Run: headless pygame with SDL's dummy video driver; simulated clock (each Clock.tick advances the game by its frame time, no real sleeping); random seed 0; keys injected as events and as key.get_pressed() state; mouse plan: one left click at the window centre at the start of phase 2, then a move to the lower-right quarter at the start of phase 3.
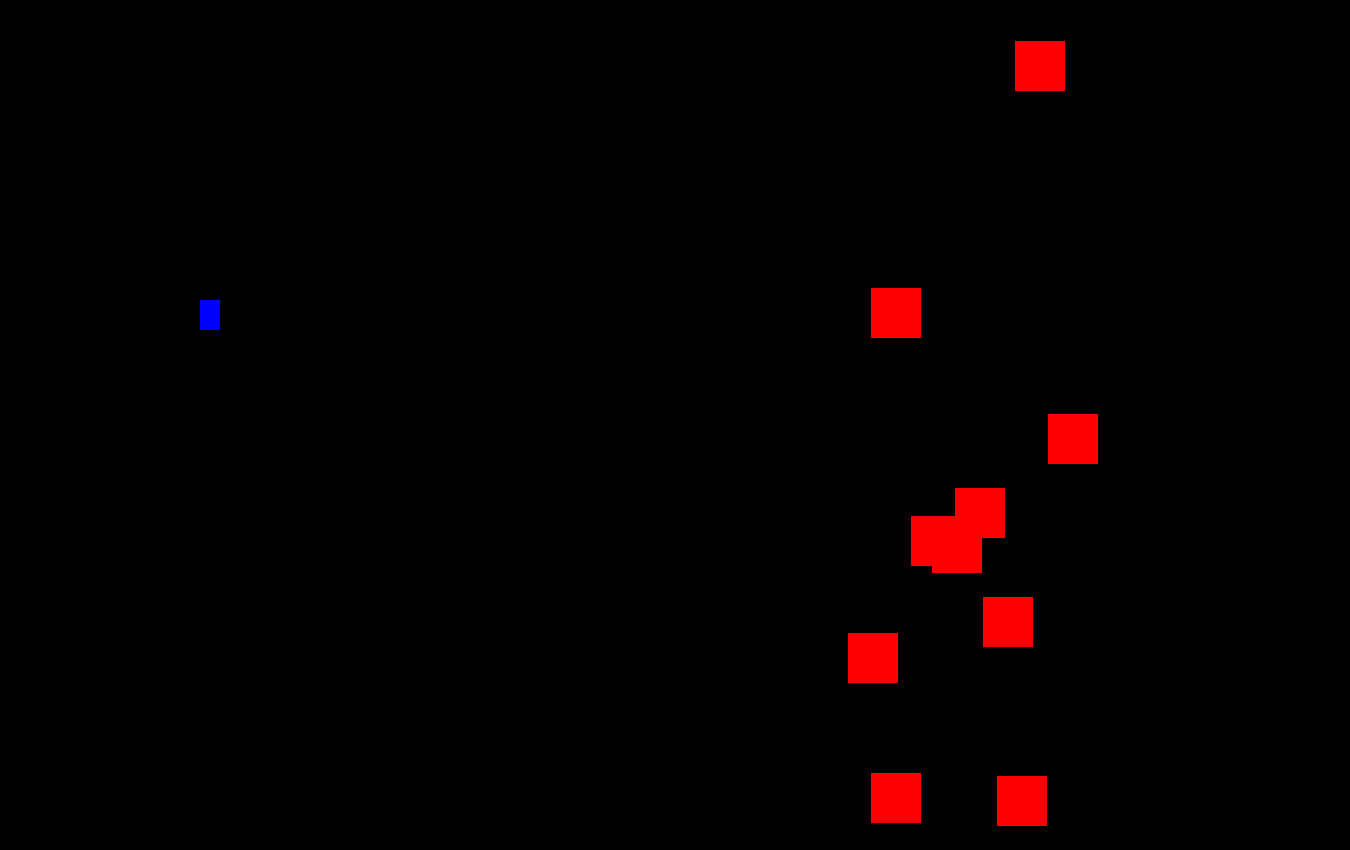
Frame 1 of 4 · flips 1–60 · no input
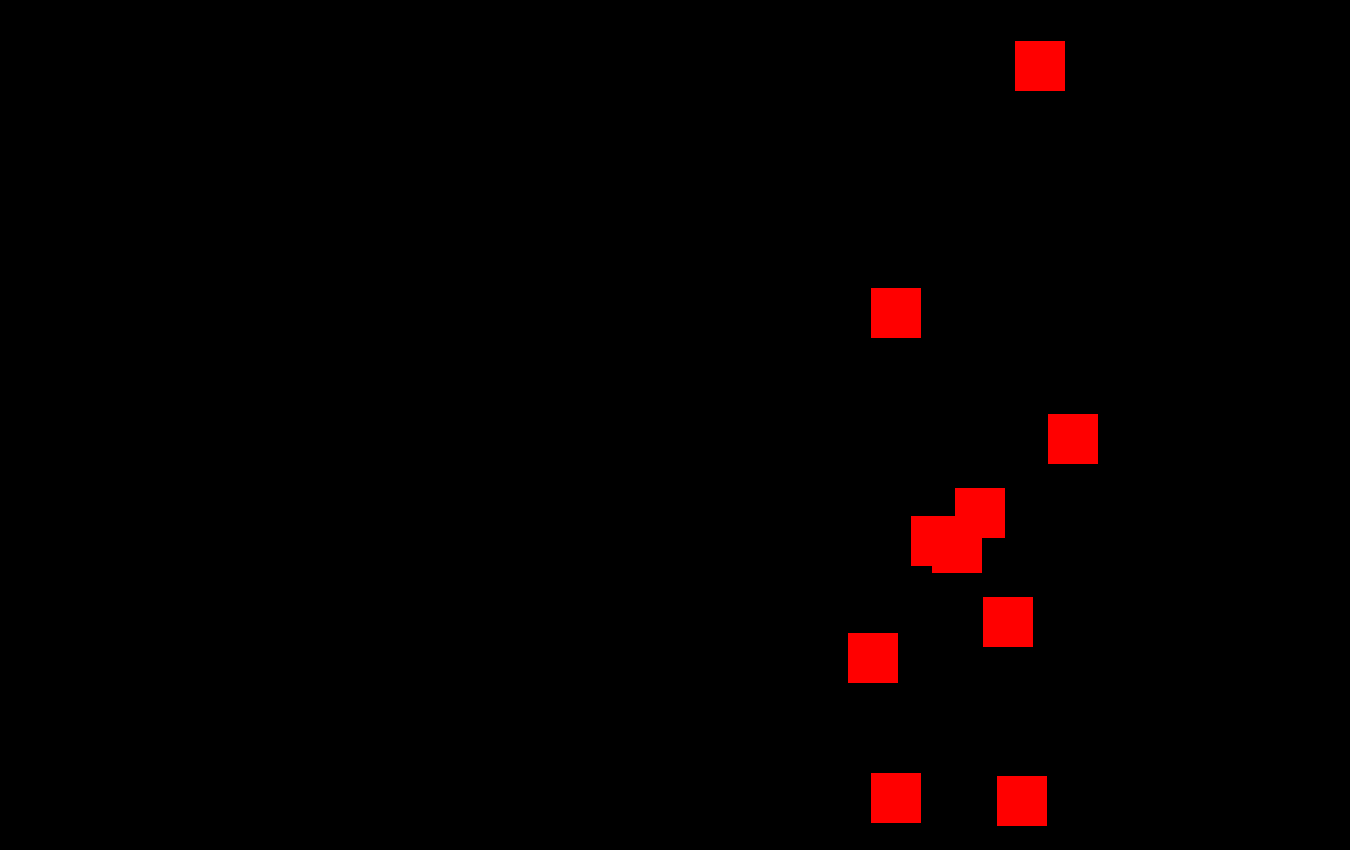
Frame 2 of 4 · flips 61–180 · clicked the window centre · tapped SPACE, RETURN · held RIGHT (→), D
Frame 3 of 4 · flips 181–300 · moved the mouse to the lower-right quarter · held DOWN (↓), S · screen unchanged from frame 2, image omitted
Frame 4 of 4 · flips 301–420 · held LEFT (←), A, UP (↑), W · screen unchanged from frame 3, image omitted

The pygame program that drew these frames:

import pygame
import random

# size of screen
display_width = 1350
display_height = 850

# normal game setup
clock = pygame.time.Clock()
pygame.init()
screen = pygame.display.set_mode((display_width,display_height))
pygame.display.set_caption('My amazing game')

#text variables
player1_score = 0
reset_text = ("press SPACE to reset score")
game_font = pygame.font.SysFont("display", 32)
outcome_font = pygame.font.SysFont("Calibri", 100)

#colours
red = (255, 0,0)
green = (0, 255,0)
blue = (0, 0, 255)
black = (0, 0, 0)
white = (255, 255, 255)
darkBrown = (10, 10, 10)
menuColour = (100, 70, 60)

# ---Classes--- #
class Enemy(pygame.sprite.Sprite):
    def __init__(self):
        super().__init__()
        self.image = pygame.Surface([50, 50])
        self.image.fill(red)
        self.rect = self.image.get_rect()
        self.rect.x = random.randint(800,1200)
        self.rect.y = random.randint(0,800)


    def update(self):
        pass

class Player(pygame.sprite.Sprite):
    def __init__(self):
        super().__init__()
        self.image = pygame.Surface([20,30])
        self.image.fill(blue)
        self.rect = self.image.get_rect()

    def update(self):
        #pos = pygame.mouse.get_pos()
        #self.rect.y = pos[1]
        self.rect.y += 5

class Bullet(pygame.sprite.Sprite):
    def __init__(self):
        super().__init__()
        self.image = pygame.Surface([15, 10])
        self.image.fill(white)
        self.rect = self.image.get_rect()

    def update(self):
        self.rect.x += 10


# --functions-- #

# holding key down
key_state = {
}
def key_held(k):
    if k in key_state:
        return key_state[k]
    else:
        return False


# -----Main code----- #

#start pygame
pygame.init()

#Sprite lists
# This is a list of every sprite. All blocks and the player block as well.
all_sprites_list = pygame.sprite.Group()

# List of each block in the game
enemy_group = pygame.sprite.Group()
player_group = pygame.sprite.Group()
bullet_group = pygame.sprite.Group()

for x in range(10):
    enemy = Enemy()
    enemy_group.add(enemy)

for y in range(1):
    player = Player()
    player_group.add(player)
player.rect.x = 200


running = True
clock = pygame.time.Clock()


while running:
    #Handling input
    for event in pygame.event.get():
        if event.type == pygame.QUIT:
            pygame.quit()

        #Quit game option
        if event.type == pygame.KEYDOWN:
            if event.key == pygame.K_ESCAPE:
                pygame.quit()

        if event.type == pygame.KEYDOWN:
            if event.key == pygame.K_SPACE:
                bullet = Bullet()

                # Set the bullet so it is where the player is
                bullet.rect.x = player.rect.x
                bullet.rect.y = player.rect.y
                # Add the bullet to the lists
                all_sprites_list.add(bullet)
                bullet_group.add(bullet)

        #moving the player
        if event.type == pygame.KEYDOWN:
            key_state[event.key] = True
        elif event.type == pygame.KEYUP:
            key_state[event.key] = False

        #menu setup
        if event.type == pygame.KEYDOWN:
            if event.key == pygame.K_n:
                menu = False
        if event.type == pygame.KEYDOWN:
            if event.key == pygame.K_m:
                menu = True


        # --Game logic-- #
    menu = False
    if menu: # if menu is open
        screen.fill(menuColour)

        #startText = startFont.render("Press S to start", 300, black)
        #screen.blit(startText, (400, 350))
    else:
        # Call the update() method on all the sprites
        #all_sprites_list.update()

        # Clear the screen
        screen.fill(black)

        if key_held(pygame.K_w):
            player.rect.y -= 10

        enemy_group.update()
        player_group.update()
        bullet_group.update()

        enemy_group.draw(screen)
        player_group.draw(screen)
        bullet_group.draw(screen)
        # Draw all the spites
        #all_sprites_list.draw(screen)


    #updating the gamme window
    pygame.display.flip()
    clock.tick(75)
